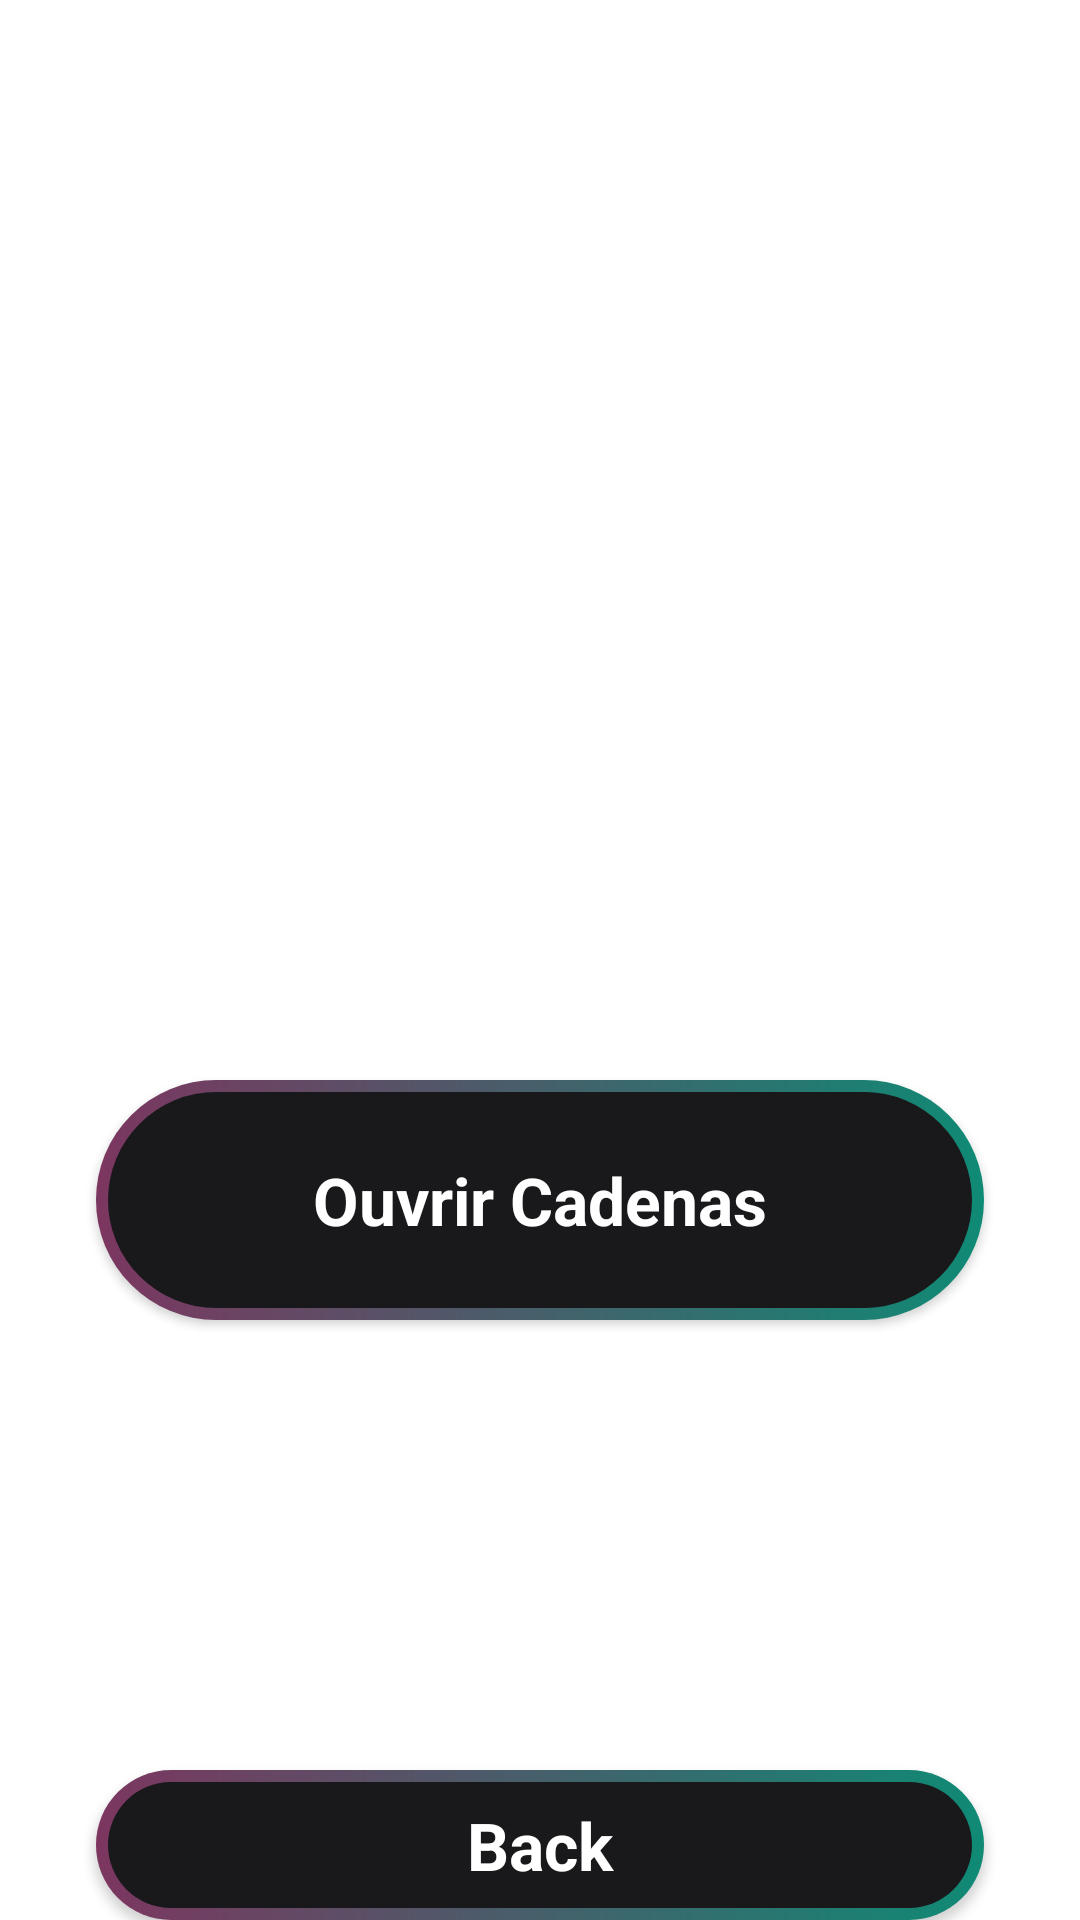

Layout XML and referenced resources for this Android screen:
<!-- AndroidManifest.xml: application theme Theme.FABLABCORP -->
<!-- res/layout/activity_lock.xml -->
<?xml version="1.0" encoding="utf-8"?>
<androidx.constraintlayout.widget.ConstraintLayout xmlns:android="http://schemas.android.com/apk/res/android"
    xmlns:app="http://schemas.android.com/apk/res-auto"
    xmlns:tools="http://schemas.android.com/tools"
    android:layout_width="match_parent"
    android:layout_height="match_parent"
    android:background="@drawable/background"
    android:visibility="visible"
    tools:context=".LoginActivity">
    <ScrollView
        android:layout_width="match_parent"
        android:layout_height="match_parent"
        tools:layout_editor_absoluteX="0dp"
        tools:layout_editor_absoluteY="0dp">
        <LinearLayout
            android:layout_width="match_parent"
            android:layout_height="wrap_content"
            android:orientation="vertical">

            <TextView
                android:id="@+id/textView"
                android:layout_width="match_parent"
                android:layout_height="wrap_content"
                android:layout_marginStart="32dp"
                android:layout_marginTop="110dp"
                android:text="Ouverture Cadenas"
                android:textColor="@color/white"
                android:textSize="40sp"
                android:textStyle="bold" />

            <androidx.appcompat.widget.AppCompatButton
                android:id="@+id/button10"
                style="@android:style/Widget.Button"
                android:layout_width="match_parent"
                android:layout_height="80dp"
                android:layout_marginStart="32dp"
                android:layout_marginTop="150dp"
                android:layout_marginEnd="32dp"
                android:background="@drawable/btn_background"
                android:text="Ouvrir Cadenas"
                android:textColor="@color/white"
                android:textSize="22sp"
                android:textStyle="bold" />

            <androidx.appcompat.widget.AppCompatButton
                android:id="@+id/button12"
                style="@android:style/Widget.Button"
                android:layout_width="match_parent"
                android:layout_height="50dp"
                android:layout_marginStart="32dp"
                android:layout_marginTop="150dp"
                android:layout_marginEnd="32dp"
                android:background="@drawable/btn_background"
                android:text="Back"
                android:textColor="@color/white"
                android:textSize="22sp"
                android:textStyle="bold" />
        </LinearLayout>
    </ScrollView>
</androidx.constraintlayout.widget.ConstraintLayout>
<!-- resources referenced by this layout -->
<resources>
  <!-- drawable btn_background (drawable) -->
  <?xml version="1.0" encoding="utf-8"?>
  <layer-list xmlns:android="http://schemas.android.com/apk/res/android">
      <item>
       <shape android:shape="rectangle">
          <corners android:radius="50dp"/>
          <gradient
              android:startColor="#7c3660"
              android:endColor="#0f8a75"
              android:type="linear"
              android:angle="360" />
          <size
              android:width="24dp"
              android:height="24dp" />
       </shape>
      </item>
      <item android:top="4dp" android:bottom="4dp" android:left="4dp" android:right="4dp" >
  <shape android:shape="rectangle">
      <corners android:radius="50dp" />
      <solid android:color="#19191b" />
  </shape>
      </item>
  </layer-list>
  <style name="Theme.FABLABCORP" parent="Theme.MaterialComponents.DayNight.DarkActionBar">
          
          <item name="colorPrimary">@color/purple_500</item>
          <item name="colorPrimaryVariant">@color/purple_700</item>
          <item name="colorOnPrimary">@color/white</item>
          
          <item name="colorSecondary">@color/teal_200</item>
          <item name="colorSecondaryVariant">@color/teal_700</item>
          <item name="colorOnSecondary">@color/black</item>
          
          <item name="android:statusBarColor">?attr/colorPrimaryVariant</item>
          
      </style>
  <!-- not gathered from this repository: default colours our renderer supplied (Android Studio template values) -->
  <color name="purple_500">#FF6200EE</color>
  <color name="purple_700">#FF3700B3</color>
  <color name="teal_200">#FF03DAC5</color>
  <color name="teal_700">#FF018786</color>
  <color name="black">#FF000000</color>
  <color name="white">#FFFFFFFF</color>
</resources>
